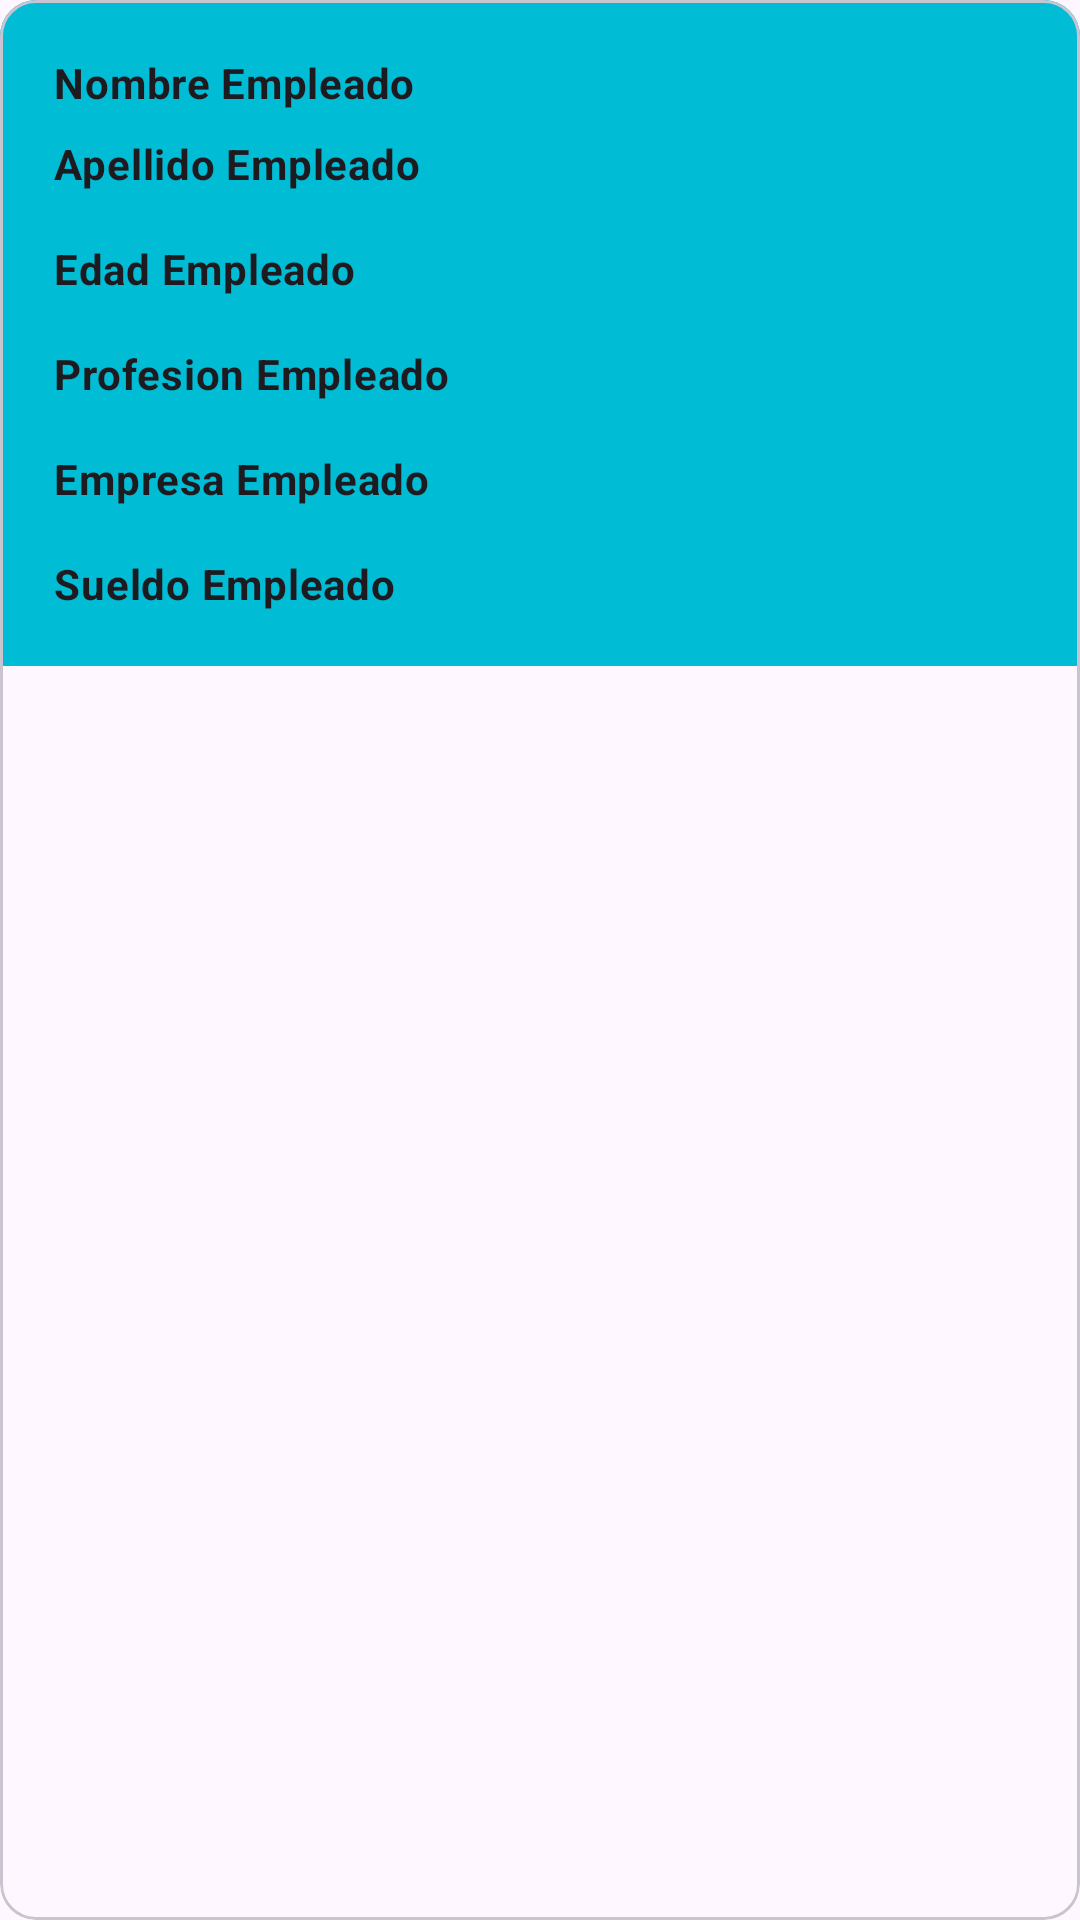

This screen was rendered from an Android layout file. Write that file and the resources it references.
<!-- AndroidManifest.xml: application theme Theme.EmpleadosAPP -->
<!-- res/layout/employee_list_item.xml -->
<com.google.android.material.card.MaterialCardView android:id="@+id/cardClickable"
    android:layout_width="match_parent"
    android:layout_height="wrap_content"
    android:layout_margin="5dp"
    android:clickable="true"
    android:focusable="true"
    android:checkable="true"
    xmlns:android="http://schemas.android.com/apk/res/android">

    <LinearLayout
        android:layout_width="match_parent"
        android:layout_height="wrap_content"
        android:background="#00BCD4"
        android:orientation="vertical">
        <LinearLayout
            android:layout_width="match_parent"
            android:layout_height="wrap_content"
            android:orientation="vertical"
            android:padding="18dp">

            <TextView
                android:id="@+id/nombreEmpleado"
                android:layout_width="wrap_content"
                android:layout_height="wrap_content"
                android:text="@string/nombre_empleado"
                android:textStyle="bold"
                android:textAppearance="?attr/textAppearanceBodyMedium"
                />
            <TextView
                android:id="@+id/apellidoEmpleado"
                android:layout_width="wrap_content"
                android:layout_height="wrap_content"
                android:layout_marginTop="8dp"
                android:text="@string/apellido_empleado"
                android:textStyle="bold"
                android:textAppearance="?attr/textAppearanceBodyMedium"

                />
            <TextView
                android:id="@+id/edadEmpleado"
                android:layout_width="wrap_content"
                android:layout_height="wrap_content"
                android:layout_marginTop="16dp"
                android:text="@string/edad_empleado"
                android:textStyle="bold"
                android:textAppearance="?attr/textAppearanceBodyMedium"

                />
            <TextView
                android:layout_width="wrap_content"
                android:layout_height="wrap_content"
                android:layout_marginTop="16dp"
                android:text="@string/profesion_empleado"
                android:id="@+id/profesionEmpleado"
                android:textStyle="bold"
                android:textAppearance="?attr/textAppearanceBodyMedium"

                />
            <TextView
                android:id="@+id/empresaEmpleado"
                android:layout_width="wrap_content"
                android:layout_height="wrap_content"
                android:layout_marginTop="16dp"
                android:text="@string/empresa_empleado"
                android:textStyle="bold"
                android:textAppearance="?attr/textAppearanceBodyMedium"

                />
            <TextView
                android:id="@+id/sueldoEmpleado"
                android:layout_width="wrap_content"
                android:layout_height="wrap_content"
                android:layout_marginTop="16dp"
                android:text="@string/sueldo_empleado"
                android:textStyle="bold"
                android:textAppearance="?attr/textAppearanceBodyMedium"
                />

        </LinearLayout>

    </LinearLayout>

</com.google.android.material.card.MaterialCardView>
<!-- resources referenced by this layout -->
<resources>
  <string name="apellido_empleado">Apellido Empleado</string>
  <string name="edad_empleado">Edad Empleado</string>
  <string name="empresa_empleado">Empresa Empleado</string>
  <string name="nombre_empleado">Nombre Empleado</string>
  <string name="profesion_empleado" tools:ignore="Typos">Profesion Empleado</string>
  <string name="sueldo_empleado">Sueldo Empleado</string>
  <style name="Theme.EmpleadosAPP" parent="Base.Theme.EmpleadosAPP" />
  <style name="Base.Theme.EmpleadosAPP" parent="Theme.Material3.DayNight.NoActionBar">
          
          
      </style>
</resources>
